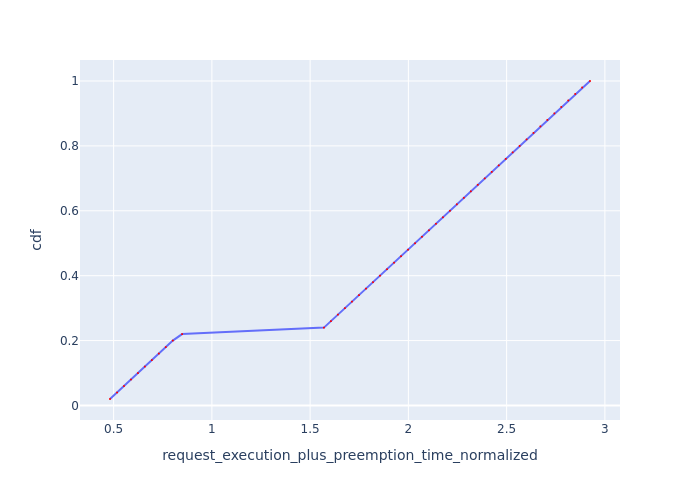

The table this chart was drawn from, first rows:
Request Id, request_execution_plus_preemption_time_n…, cdf
0_49, 0.4815, 0.02
0_48, 0.5171, 0.04
0_47, 0.5526, 0.06
0_46, 0.5882, 0.08
0_45, 0.6235, 0.1
0_44, 0.659, 0.12
0_43, 0.6945, 0.14
0_42, 0.73, 0.16
0_41, 0.7654, 0.18
0_40, 0.8011, 0.2
0_39, 0.8484, 0.22
0_38, 1.57, 0.24
0_37, 1.606, 0.26
0_36, 1.641, 0.28
0_35, 1.677, 0.3
0_34, 1.713, 0.32
0_33, 1.749, 0.34
0_32, 1.784, 0.36
0_31, 1.82, 0.38
0_30, 1.856, 0.4
0_29, 1.891, 0.42
0_28, 1.927, 0.44
0_27, 1.963, 0.46
0_26, 1.998, 0.48
0_25, 2.034, 0.5
0_24, 2.069, 0.52
0_23, 2.105, 0.54
0_22, 2.14, 0.56
0_21, 2.176, 0.58
0_20, 2.211, 0.6
0_19, 2.247, 0.62
0_18, 2.282, 0.64
0_17, 2.318, 0.66
0_16, 2.353, 0.68
0_15, 2.389, 0.7
0_14, 2.424, 0.72
0_13, 2.46, 0.74
0_12, 2.496, 0.76
0_11, 2.531, 0.78
0_10, 2.566, 0.8
0_9, 2.602, 0.82
0_8, 2.637, 0.84
0_7, 2.672, 0.86
0_6, 2.707, 0.88
0_5, 2.743, 0.9
0_4, 2.778, 0.92
0_3, 2.814, 0.94
0_2, 2.849, 0.96
0_1, 2.884, 0.98
0_0, 2.924, 1.0
